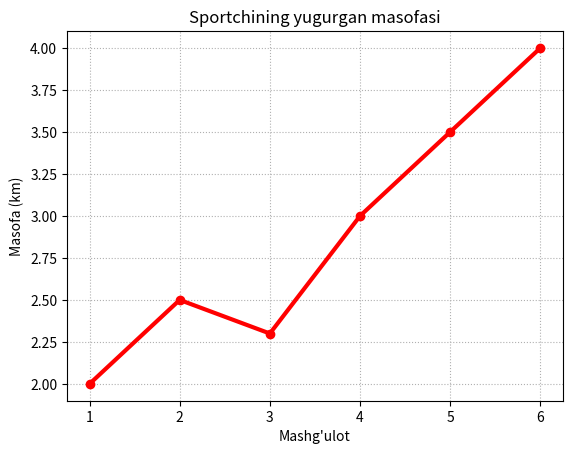

Generate this figure with matplotlib:
from matplotlib import pyplot as plt
mashgulot = [1, 2, 3, 4, 5, 6]
masofa = [2.0, 2.5, 2.3, 3.0, 3.5, 4.0]

plt.plot(mashgulot, masofa, color="red", marker="o", linewidth=3)

plt.title("Sportchining yugurgan masofasi")
plt.xlabel("Mashg'ulot")
plt.ylabel("Masofa (km)")
plt.grid(True, linestyle=":")
plt.show()
